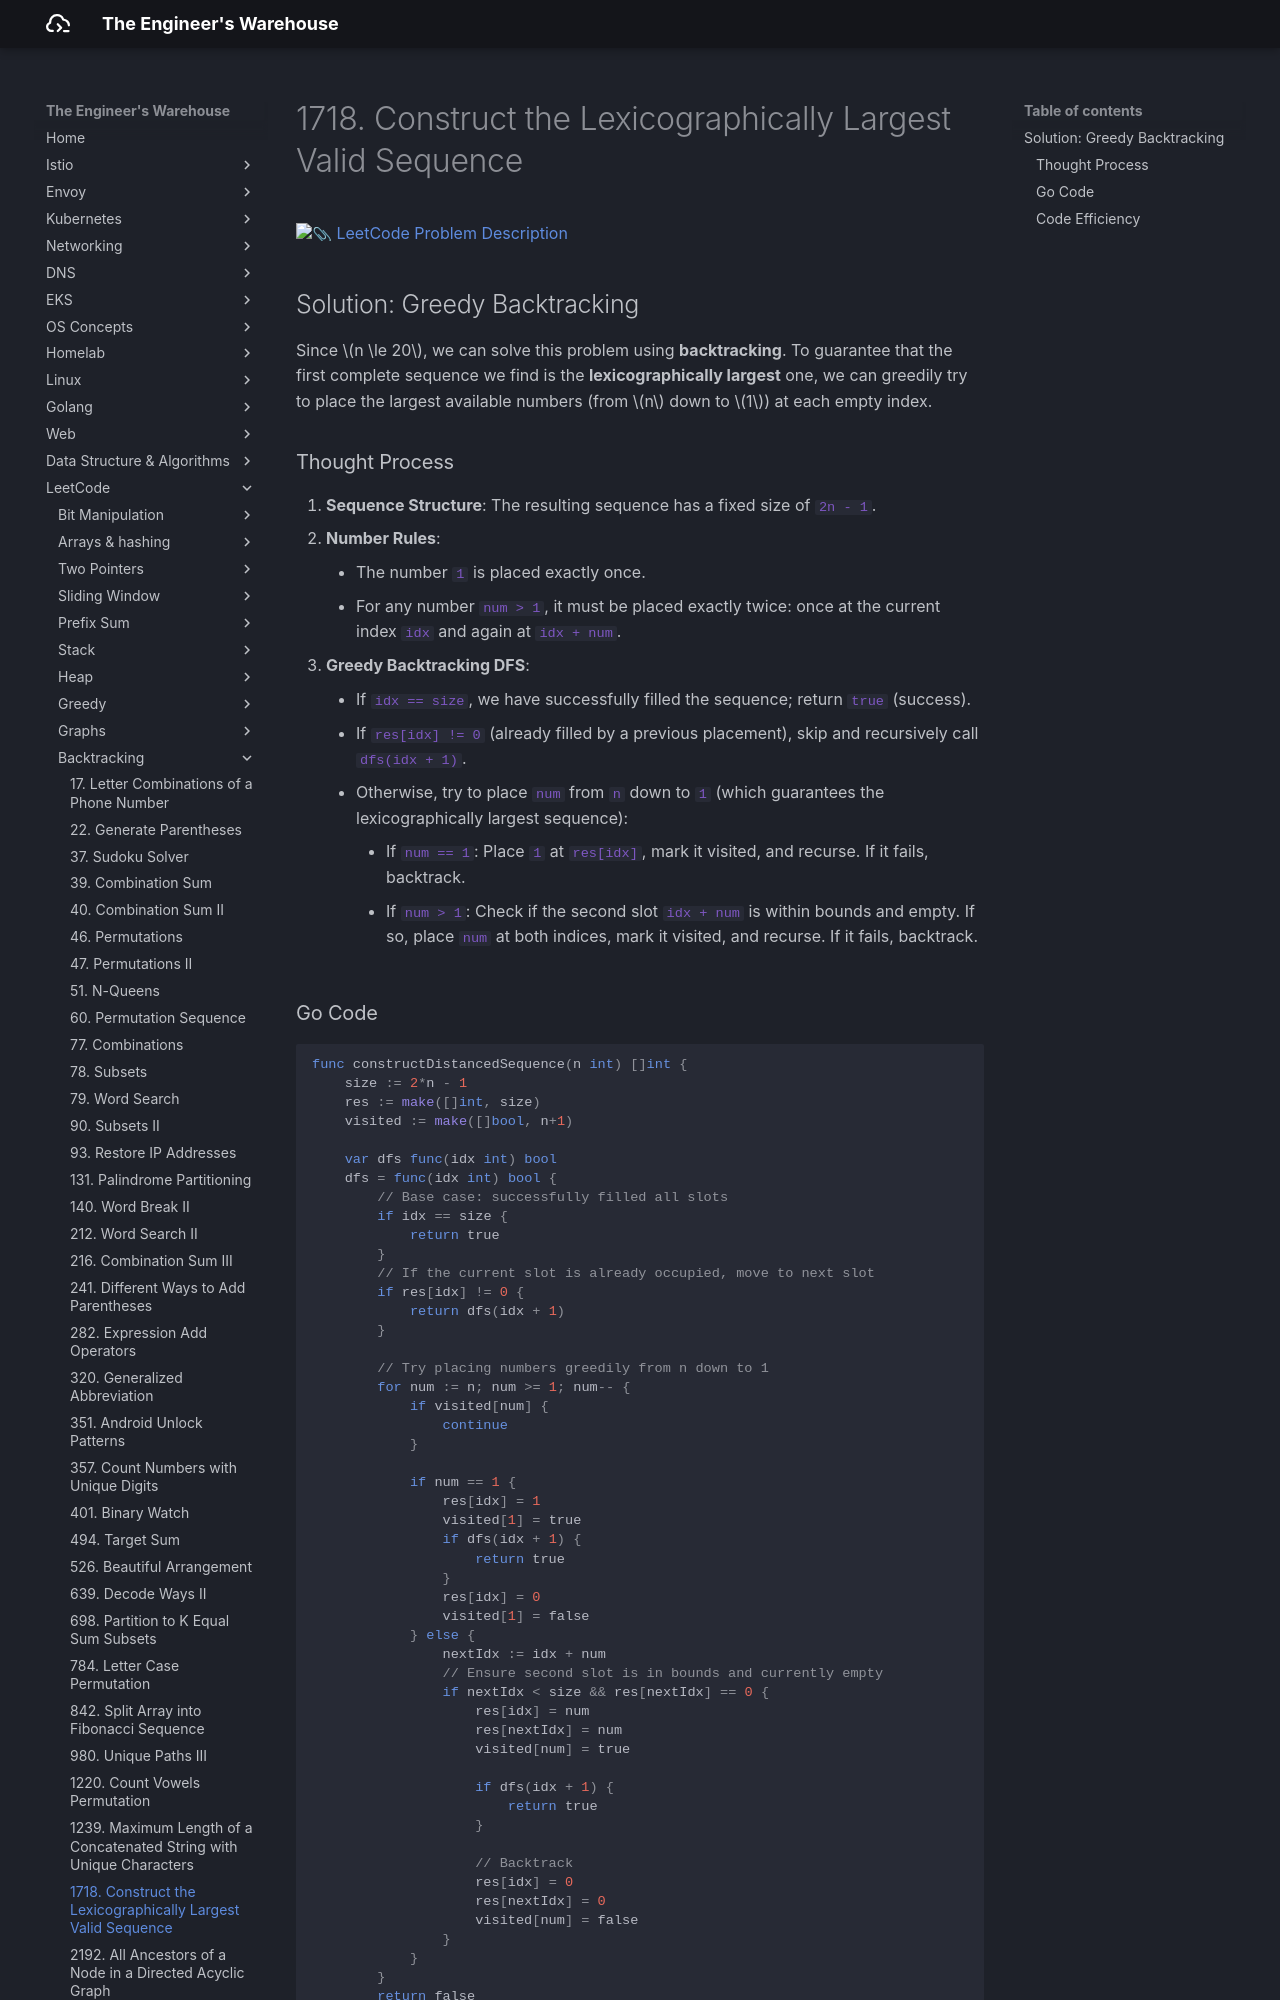

repository: seyoungnam/docs · page: leetcode/backtracking/1718-construct-largest-sequence/index.html · generator: mkdocs

# 1718. Construct the Lexicographically Largest Valid Sequence

[:paperclip: LeetCode Problem Description](https://leetcode.com/problems/construct-the-lexicographically-largest-valid-sequence/description/)

## Solution: Greedy Backtracking

Since $n \le 20$, we can solve this problem using **backtracking**. To guarantee that the first complete sequence we find is the **lexicographically largest** one, we can greedily try to place the largest available numbers (from $n$ down to $1$) at each empty index.

### Thought Process

1.  **Sequence Structure**: The resulting sequence has a fixed size of `2n - 1`.
2.  **Number Rules**:
    *   The number `1` is placed exactly once.
    *   For any number `num > 1`, it must be placed exactly twice: once at the current index `idx` and again at `idx + num`.
3.  **Greedy Backtracking DFS**:
    *   If `idx == size`, we have successfully filled the sequence; return `true` (success).
    *   If `res[idx] != 0` (already filled by a previous placement), skip and recursively call `dfs(idx + 1)`.
    *   Otherwise, try to place `num` from `n` down to `1` (which guarantees the lexicographically largest sequence):
        *   If `num == 1`: Place `1` at `res[idx]`, mark it visited, and recurse. If it fails, backtrack.
        *   If `num > 1`: Check if the second slot `idx + num` is within bounds and empty. If so, place `num` at both indices, mark it visited, and recurse. If it fails, backtrack.
